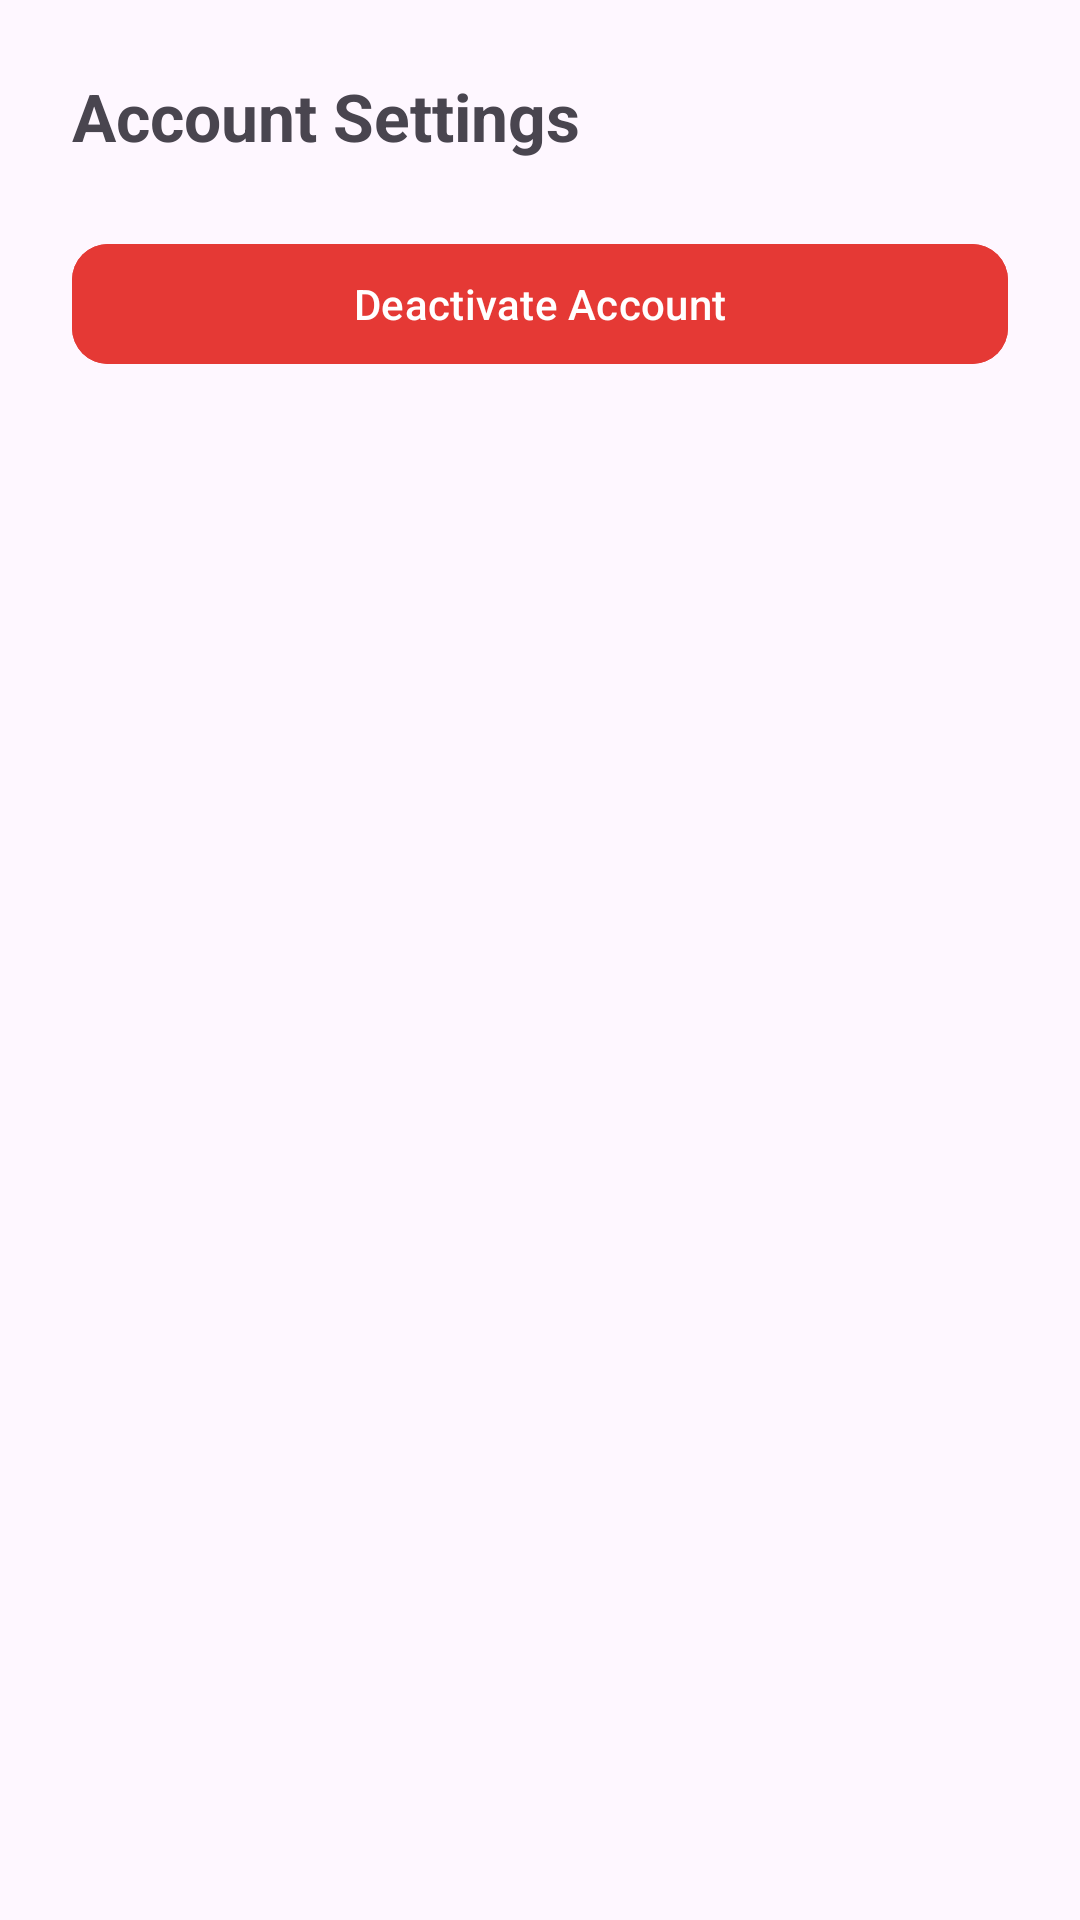

Layout XML and referenced resources for this Android screen:
<!-- AndroidManifest.xml: application theme Theme.PayMyFinesstep -->
<!-- res/layout/fragment_account_settings.xml -->
<?xml version="1.0" encoding="utf-8"?>
<androidx.constraintlayout.widget.ConstraintLayout
    xmlns:android="http://schemas.android.com/apk/res/android"
    xmlns:app="http://schemas.android.com/apk/res-auto"
    android:layout_width="match_parent"
    android:layout_height="match_parent"
    android:padding="24dp">

    
    <TextView
        android:id="@+id/tvAccountSettings"
        android:layout_width="wrap_content"
        android:layout_height="wrap_content"
        android:text="Account Settings"
        android:textSize="22sp"
        android:textStyle="bold"
        android:layout_marginBottom="16dp"
        app:layout_constraintTop_toTopOf="parent"
        app:layout_constraintStart_toStartOf="parent" />

    
    <com.google.android.material.button.MaterialButton
        android:id="@+id/btnDeactivateAccount"
        android:layout_width="match_parent"
        android:layout_height="wrap_content"
        android:text="Deactivate Account"
        android:textColor="@android:color/white"
        android:backgroundTint="@color/red"
        android:layout_marginTop="24dp"
        app:cornerRadius="12dp"
        app:layout_constraintTop_toBottomOf="@id/tvAccountSettings"
        app:layout_constraintStart_toStartOf="parent"
        app:layout_constraintEnd_toEndOf="parent" />

</androidx.constraintlayout.widget.ConstraintLayout>
<!-- resources referenced by this layout -->
<resources>
  <color name="red">#E53935</color>
  <style name="Theme.PayMyFinesstep" parent="Theme.Material3.Light.NoActionBar">
          <item name="colorPrimary">@color/primaryColor</item>
          <item name="colorSecondary">@color/accentColor</item>
          <item name="android:statusBarColor">@color/primaryColor</item>
          <item name="textInputStyle">@style/CustomOutlinedTextInput</item>
  
      </style>
  <color name="primaryColor">#FFD401</color>
  <color name="accentColor">#005BBB</color>
  <style name="CustomOutlinedTextInput" parent="Widget.Material3.TextInputLayout.OutlinedBox">
          <item name="boxStrokeColor">@color/primaryColor</item>
          <item name="boxStrokeWidth">2dp</item>
          <item name="boxCornerRadiusTopStart">12dp</item>
          <item name="boxCornerRadiusTopEnd">12dp</item>
      </style>
</resources>
